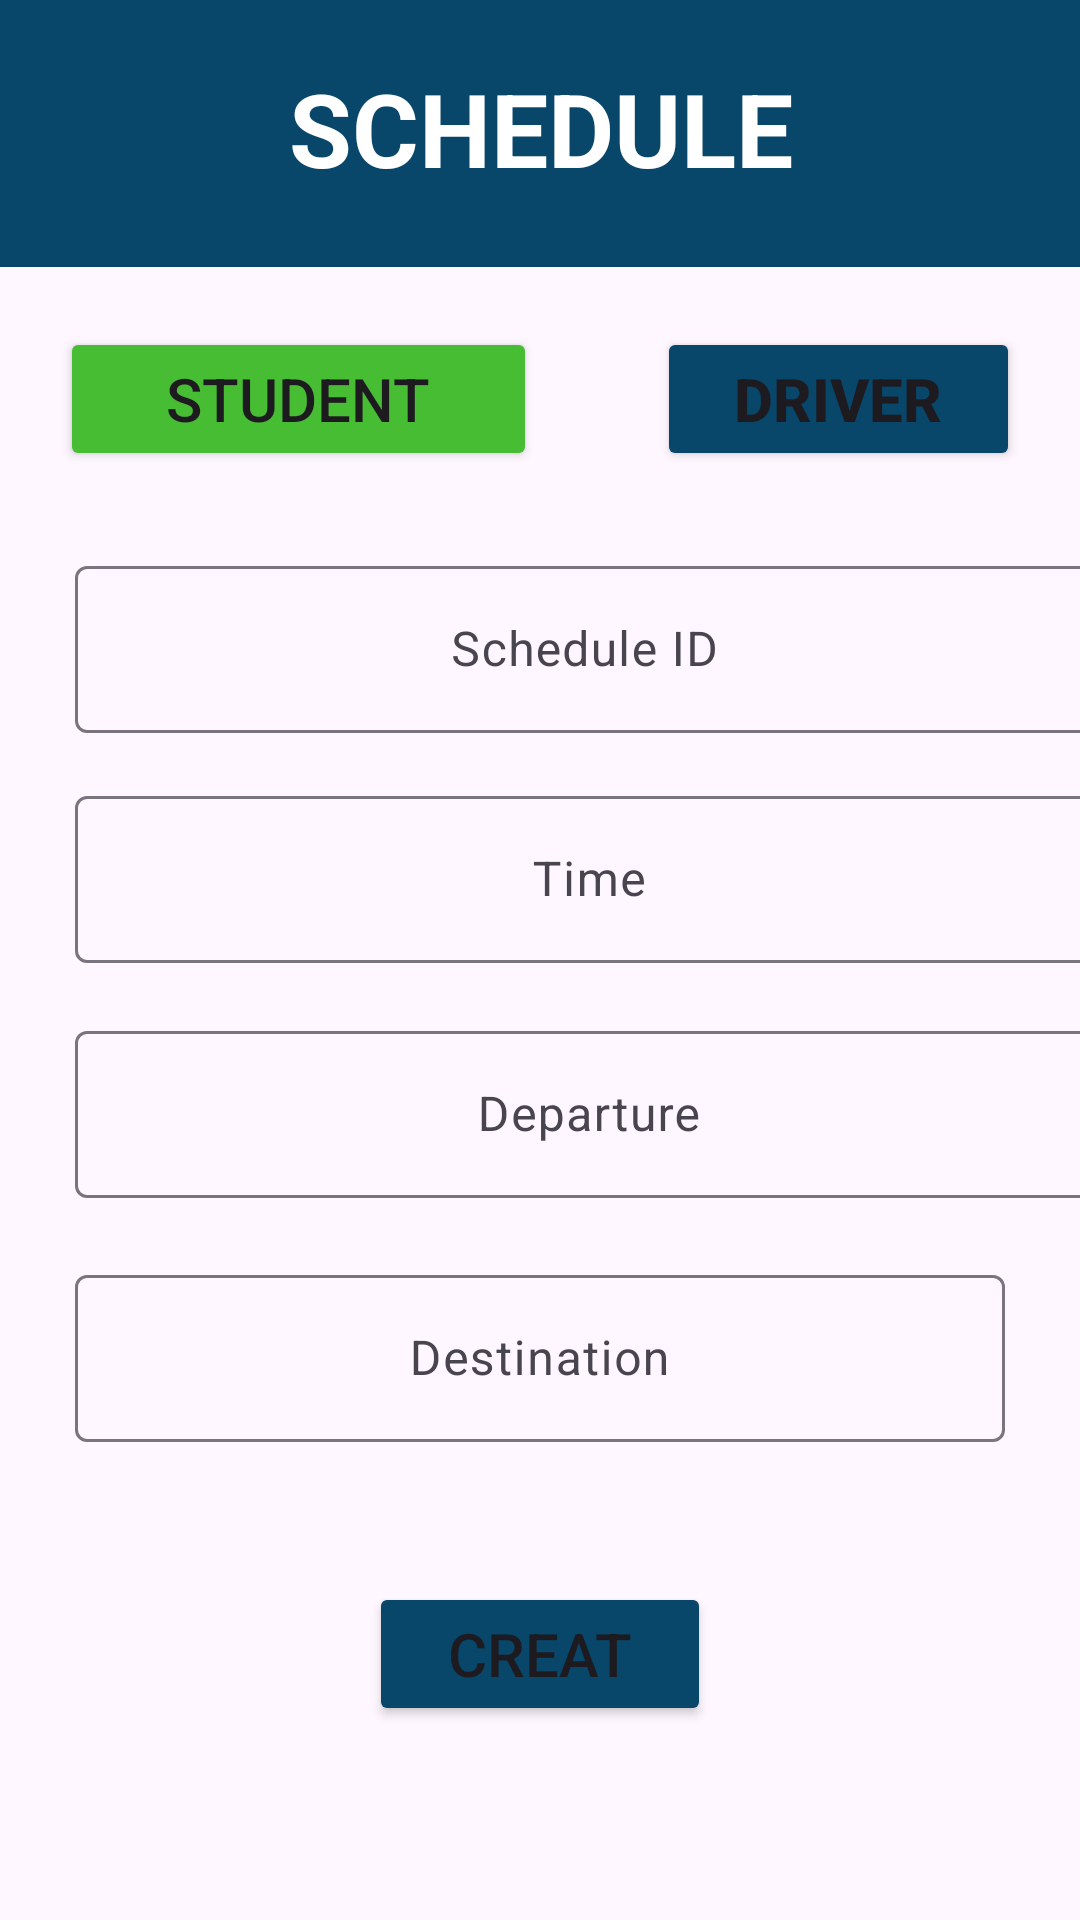

This screen was rendered from an Android layout file. Write that file and the resources it references.
<!-- AndroidManifest.xml: application theme Theme.UMPBusBookingSystem -->
<!-- res/layout/activity_admin_schedule4.xml -->
<?xml version="1.0" encoding="utf-8"?>
<androidx.constraintlayout.widget.ConstraintLayout xmlns:android="http://schemas.android.com/apk/res/android"
    xmlns:app="http://schemas.android.com/apk/res-auto"
    xmlns:tools="http://schemas.android.com/tools"
    android:layout_width="match_parent"
    android:layout_height="match_parent"
    tools:context=".AdminSchedule4">

    <androidx.constraintlayout.widget.ConstraintLayout
        android:layout_width="match_parent"
        android:layout_height="match_parent"
        tools:context=".AdminSchedule1">

        <LinearLayout
            android:id="@+id/linearLayout4"
            android:layout_width="397dp"
            android:layout_height="89dp"
            android:background="#08466A"
            android:orientation="vertical"
            app:layout_constraintEnd_toEndOf="parent"
            app:layout_constraintStart_toStartOf="parent"
            app:layout_constraintTop_toTopOf="parent">

            <TextView
                android:id="@+id/textView21"
                android:layout_width="match_parent"
                android:layout_height="wrap_content"
                android:layout_marginTop="20dp"
                android:gravity="center"
                android:text="SCHEDULE"
                android:textColor="#FFFFFF"
                android:textSize="34sp"
                android:textStyle="bold" />
        </LinearLayout>

        <LinearLayout
            android:id="@+id/linearLayout59"
            android:layout_width="0dp"
            android:layout_height="70dp"
            android:orientation="horizontal"
            app:layout_constraintEnd_toEndOf="parent"
            app:layout_constraintStart_toStartOf="parent"
            app:layout_constraintTop_toBottomOf="@+id/linearLayout4">

            <LinearLayout
                android:layout_width="199dp"
                android:layout_height="match_parent"
                android:orientation="horizontal">

                <Button
                    android:id="@+id/button90"
                    android:layout_width="wrap_content"
                    android:layout_height="wrap_content"
                    android:layout_marginLeft="20dp"
                    android:layout_marginTop="20dp"
                    android:layout_marginRight="20dp"
                    android:layout_weight="1"
                    android:backgroundTint="#47BD34"
                    android:text="STUDENT"
                    android:textSize="20sp" />
            </LinearLayout>

            <LinearLayout
                android:layout_width="match_parent"
                android:layout_height="match_parent"
                android:orientation="horizontal">

                <Button
                    android:id="@+id/button91"
                    android:layout_width="wrap_content"
                    android:layout_height="wrap_content"
                    android:layout_marginLeft="20dp"
                    android:layout_marginTop="20dp"
                    android:layout_marginRight="20dp"
                    android:layout_weight="1"
                    android:backgroundTint="#08466A"
                    android:text="DRIVER"
                    android:textSize="20sp"
                    android:textStyle="bold" />
            </LinearLayout>
        </LinearLayout>

        <LinearLayout
            android:id="@+id/linearLayout60"
            android:layout_width="390dp"
            android:layout_height="70dp"
            android:orientation="vertical"
            app:layout_constraintBottom_toBottomOf="parent"
            app:layout_constraintEnd_toEndOf="parent"
            app:layout_constraintHorizontal_bias="0.0"
            app:layout_constraintStart_toStartOf="parent"
            app:layout_constraintTop_toBottomOf="@+id/linearLayout59"
            app:layout_constraintVertical_bias="0.059">

            <com.google.android.material.textfield.TextInputLayout
                android:layout_width="match_parent"
                android:layout_height="match_parent">

                <com.google.android.material.textfield.TextInputEditText
                    android:layout_width="match_parent"
                    android:layout_height="wrap_content"
                    android:layout_marginLeft="25dp"
                    android:layout_marginRight="25dp"
                    android:gravity="center"
                    android:hint="Schedule ID"
                    android:textSize="16sp" />
            </com.google.android.material.textfield.TextInputLayout>
        </LinearLayout>

        <LinearLayout
            android:id="@+id/linearLayout63"
            android:layout_width="393dp"
            android:layout_height="68dp"
            android:orientation="vertical"
            app:layout_constraintBottom_toBottomOf="parent"
            app:layout_constraintEnd_toEndOf="parent"
            app:layout_constraintHorizontal_bias="0.0"
            app:layout_constraintStart_toStartOf="parent"
            app:layout_constraintTop_toBottomOf="@+id/linearLayout60"
            app:layout_constraintVertical_bias="0.021">

            <com.google.android.material.textfield.TextInputLayout
                android:layout_width="match_parent"
                android:layout_height="match_parent">

                <com.google.android.material.textfield.TextInputEditText
                    android:layout_width="match_parent"
                    android:layout_height="wrap_content"
                    android:layout_marginLeft="25dp"
                    android:layout_marginRight="25dp"
                    android:gravity="center"
                    android:hint="Time" />
            </com.google.android.material.textfield.TextInputLayout>
        </LinearLayout>

        <LinearLayout
            android:id="@+id/linearLayout68"
            android:layout_width="393dp"
            android:layout_height="73dp"
            android:orientation="vertical"
            app:layout_constraintBottom_toBottomOf="parent"
            app:layout_constraintEnd_toEndOf="parent"
            app:layout_constraintHorizontal_bias="0.0"
            app:layout_constraintStart_toStartOf="parent"
            app:layout_constraintTop_toBottomOf="@+id/linearLayout63"
            app:layout_constraintVertical_bias="0.043">

            <com.google.android.material.textfield.TextInputLayout
                android:layout_width="match_parent"
                android:layout_height="match_parent">

                <com.google.android.material.textfield.TextInputEditText
                    android:layout_width="match_parent"
                    android:layout_height="wrap_content"
                    android:layout_marginLeft="25dp"
                    android:layout_marginRight="25dp"
                    android:gravity="center"
                    android:hint="Departure" />
            </com.google.android.material.textfield.TextInputLayout>
        </LinearLayout>

        <LinearLayout
            android:id="@+id/linearLayout71"
            android:layout_width="0dp"
            android:layout_height="67dp"
            android:orientation="vertical"
            app:layout_constraintBottom_toBottomOf="parent"
            app:layout_constraintEnd_toEndOf="parent"
            app:layout_constraintStart_toStartOf="parent"
            app:layout_constraintTop_toBottomOf="@+id/linearLayout68"
            app:layout_constraintVertical_bias="0.051">

            <com.google.android.material.textfield.TextInputLayout
                android:layout_width="match_parent"
                android:layout_height="match_parent">

                <com.google.android.material.textfield.TextInputEditText
                    android:layout_width="match_parent"
                    android:layout_height="wrap_content"
                    android:layout_marginLeft="25dp"
                    android:layout_marginRight="25dp"
                    android:gravity="center"
                    android:hint="Destination" />
            </com.google.android.material.textfield.TextInputLayout>
        </LinearLayout>

        <LinearLayout
            android:id="@+id/linearLayout73"
            android:layout_width="0dp"
            android:layout_height="72dp"
            android:layout_marginStart="3dp"
            android:layout_marginEnd="3dp"
            android:orientation="vertical"
            app:layout_constraintBottom_toBottomOf="parent"
            app:layout_constraintEnd_toEndOf="parent"
            app:layout_constraintStart_toStartOf="parent"
            app:layout_constraintTop_toBottomOf="@+id/linearLayout71">

            <Button
                android:id="@+id/button92"
                android:layout_width="match_parent"
                android:layout_height="wrap_content"
                android:layout_marginLeft="120dp"
                android:layout_marginRight="120dp"
                android:backgroundTint="#08466A"
                android:text="CREAT"
                android:textSize="20sp" />
        </LinearLayout>
    </androidx.constraintlayout.widget.ConstraintLayout>
</androidx.constraintlayout.widget.ConstraintLayout>
<!-- resources referenced by this layout -->
<resources>
  <style name="Theme.UMPBusBookingSystem" parent="Base.Theme.UMPBusBookingSystem" />
  <style name="Base.Theme.UMPBusBookingSystem" parent="Theme.Material3.DayNight.NoActionBar">
          
          
      </style>
</resources>
